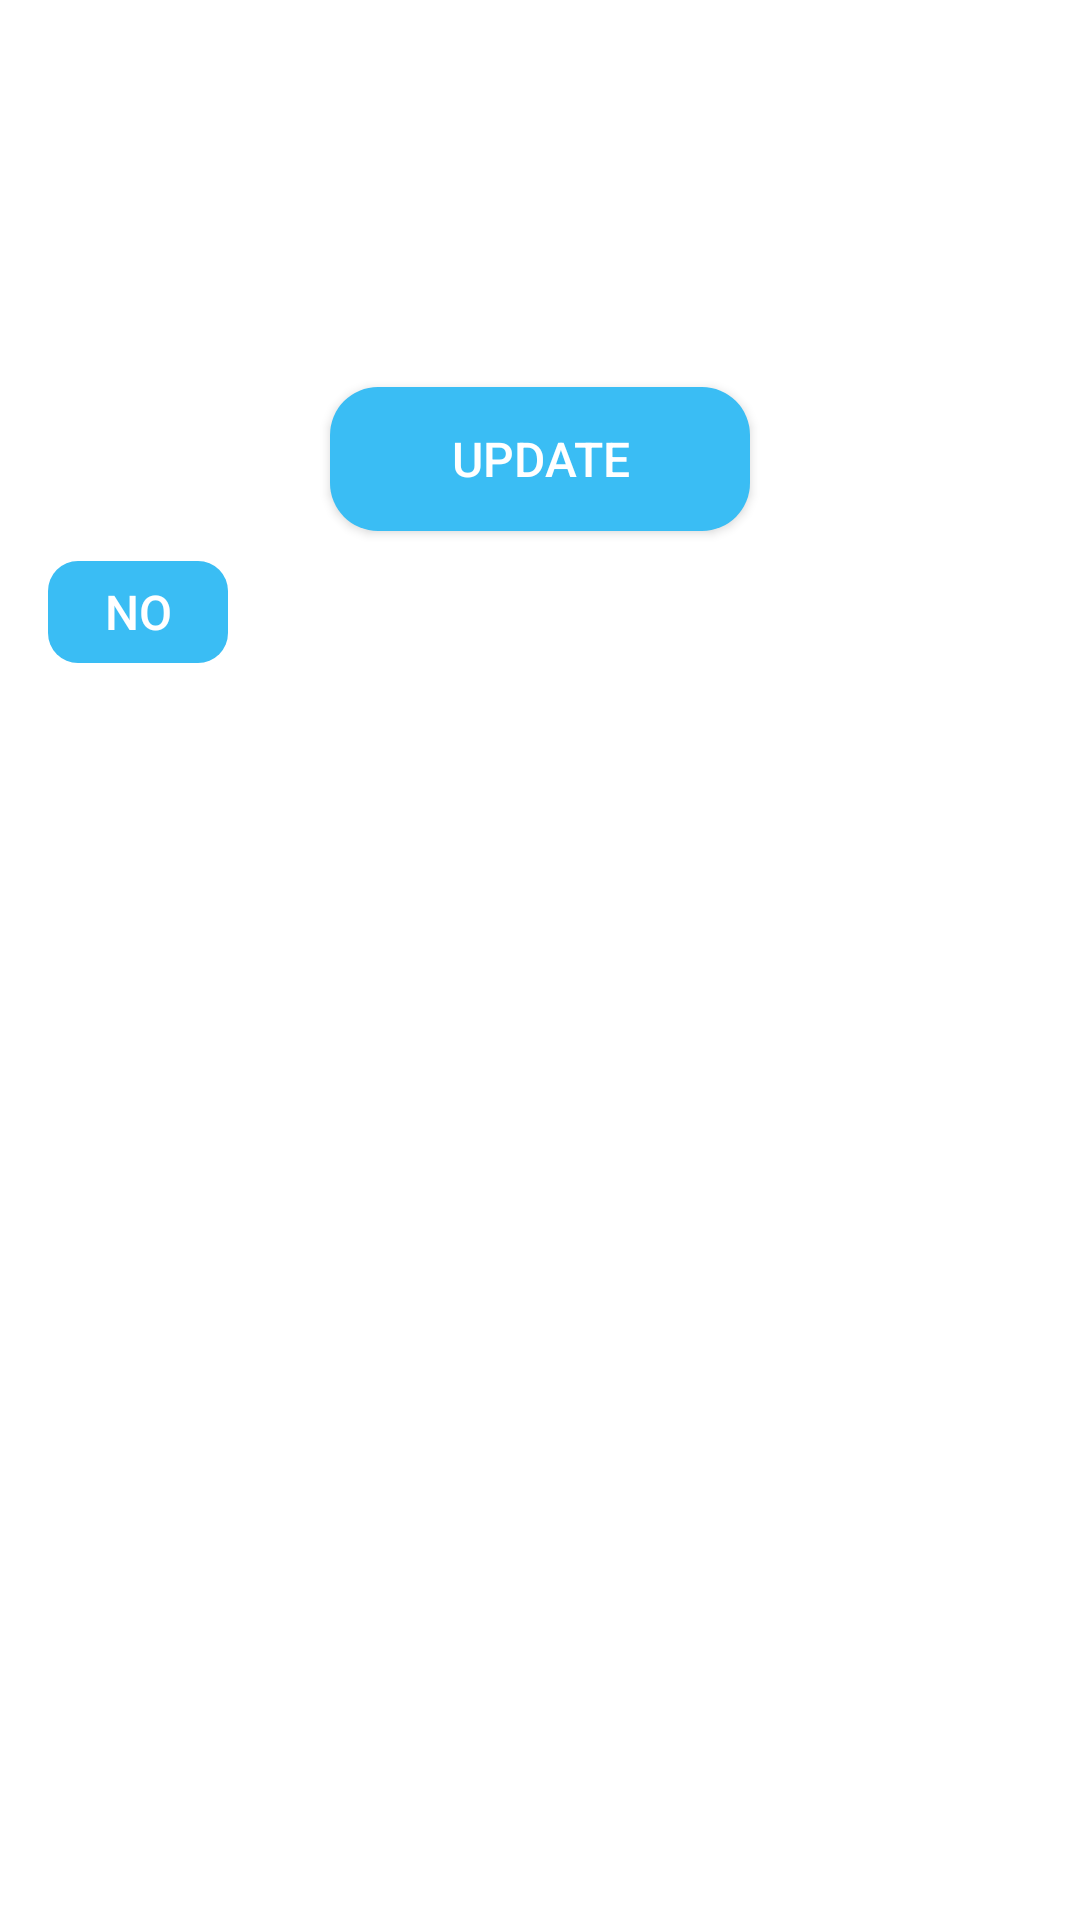

Android layout source for this screen:
<!-- AndroidManifest.xml: application theme Theme.PutTask -->
<!-- res/layout/dialog_task_details.xml -->
<?xml version="1.0" encoding="utf-8"?>
<LinearLayout xmlns:android="http://schemas.android.com/apk/res/android"
    android:layout_width="wrap_content"
    android:layout_height="wrap_content"
    android:padding="16dp"
    android:orientation="vertical">

    <TextView
        android:id="@+id/tvTaskName"
        android:layout_width="wrap_content"
        android:layout_height="wrap_content"
        android:textStyle="bold"
        android:textSize="18sp" />

    <TextView
        android:id="@+id/tvTaskDescription"
        android:layout_width="wrap_content"
        android:layout_height="wrap_content"
        android:textSize="16sp" />

    <TextView
        android:id="@+id/tvDueDate"
        android:layout_width="wrap_content"
        android:layout_height="wrap_content"
        android:textSize="14sp" />

    <TextView
        android:id="@+id/tvTimeReminder"
        android:layout_width="wrap_content"
        android:layout_height="wrap_content"
        android:textSize="14sp" />

    <TextView
        android:id="@+id/tvCategory"
        android:layout_width="wrap_content"
        android:layout_height="wrap_content"
        android:textSize="14sp" />

    <androidx.appcompat.widget.AppCompatButton
        android:id="@+id/btnUpdate"
        android:layout_width="140dp"
        android:layout_height="wrap_content"
        android:text="Update"
        android:layout_marginTop="10dp"
        android:layout_gravity="center"
        android:textSize="16dp"
        android:textColor="@color/white"
        android:backgroundTint="@color/skyblue"
        android:background="@drawable/corners_for_greeting"/>

    <androidx.appcompat.widget.AppCompatButton
        android:id="@+id/btnRepeat"
        android:layout_width="60dp"
        android:layout_height="34dp"
        android:layout_marginTop="10dp"
        android:layout_marginEnd="10dp"
        android:background="@drawable/rounded_button"
        android:backgroundTint="@color/skyblue"
        android:clickable="true"
        android:text="No"
        android:textColor="@color/white"
        android:textSize="16sp" />

</LinearLayout>
<!-- resources referenced by this layout -->
<resources>
  <color name="skyblue">#3ABDF4</color>
  <color name="white">#FFFFFFFF</color>
  <!-- drawable corners_for_greeting (drawable) -->
  <?xml version="1.0" encoding="utf-8"?>
  <shape xmlns:android="http://schemas.android.com/apk/res/android"
      android:shape="rectangle">
  
      
      <solid android:color="@color/superskyblue" />
  
      
      <corners android:radius="16dp" />
  
  </shape>
  <!-- drawable rounded_button (drawable) -->
  <?xml version="1.0" encoding="utf-8"?>
  <shape xmlns:android="http://schemas.android.com/apk/res/android">
      <corners android:radius="10dp"/> 
  </shape>
  <style name="Theme.PutTask" parent="Base.Theme.PutTask" />
  <color name="superskyblue">#dbe5fa</color>
  <style name="Base.Theme.PutTask" parent="Theme.MaterialComponents.Light.NoActionBar">
      </style>
</resources>
